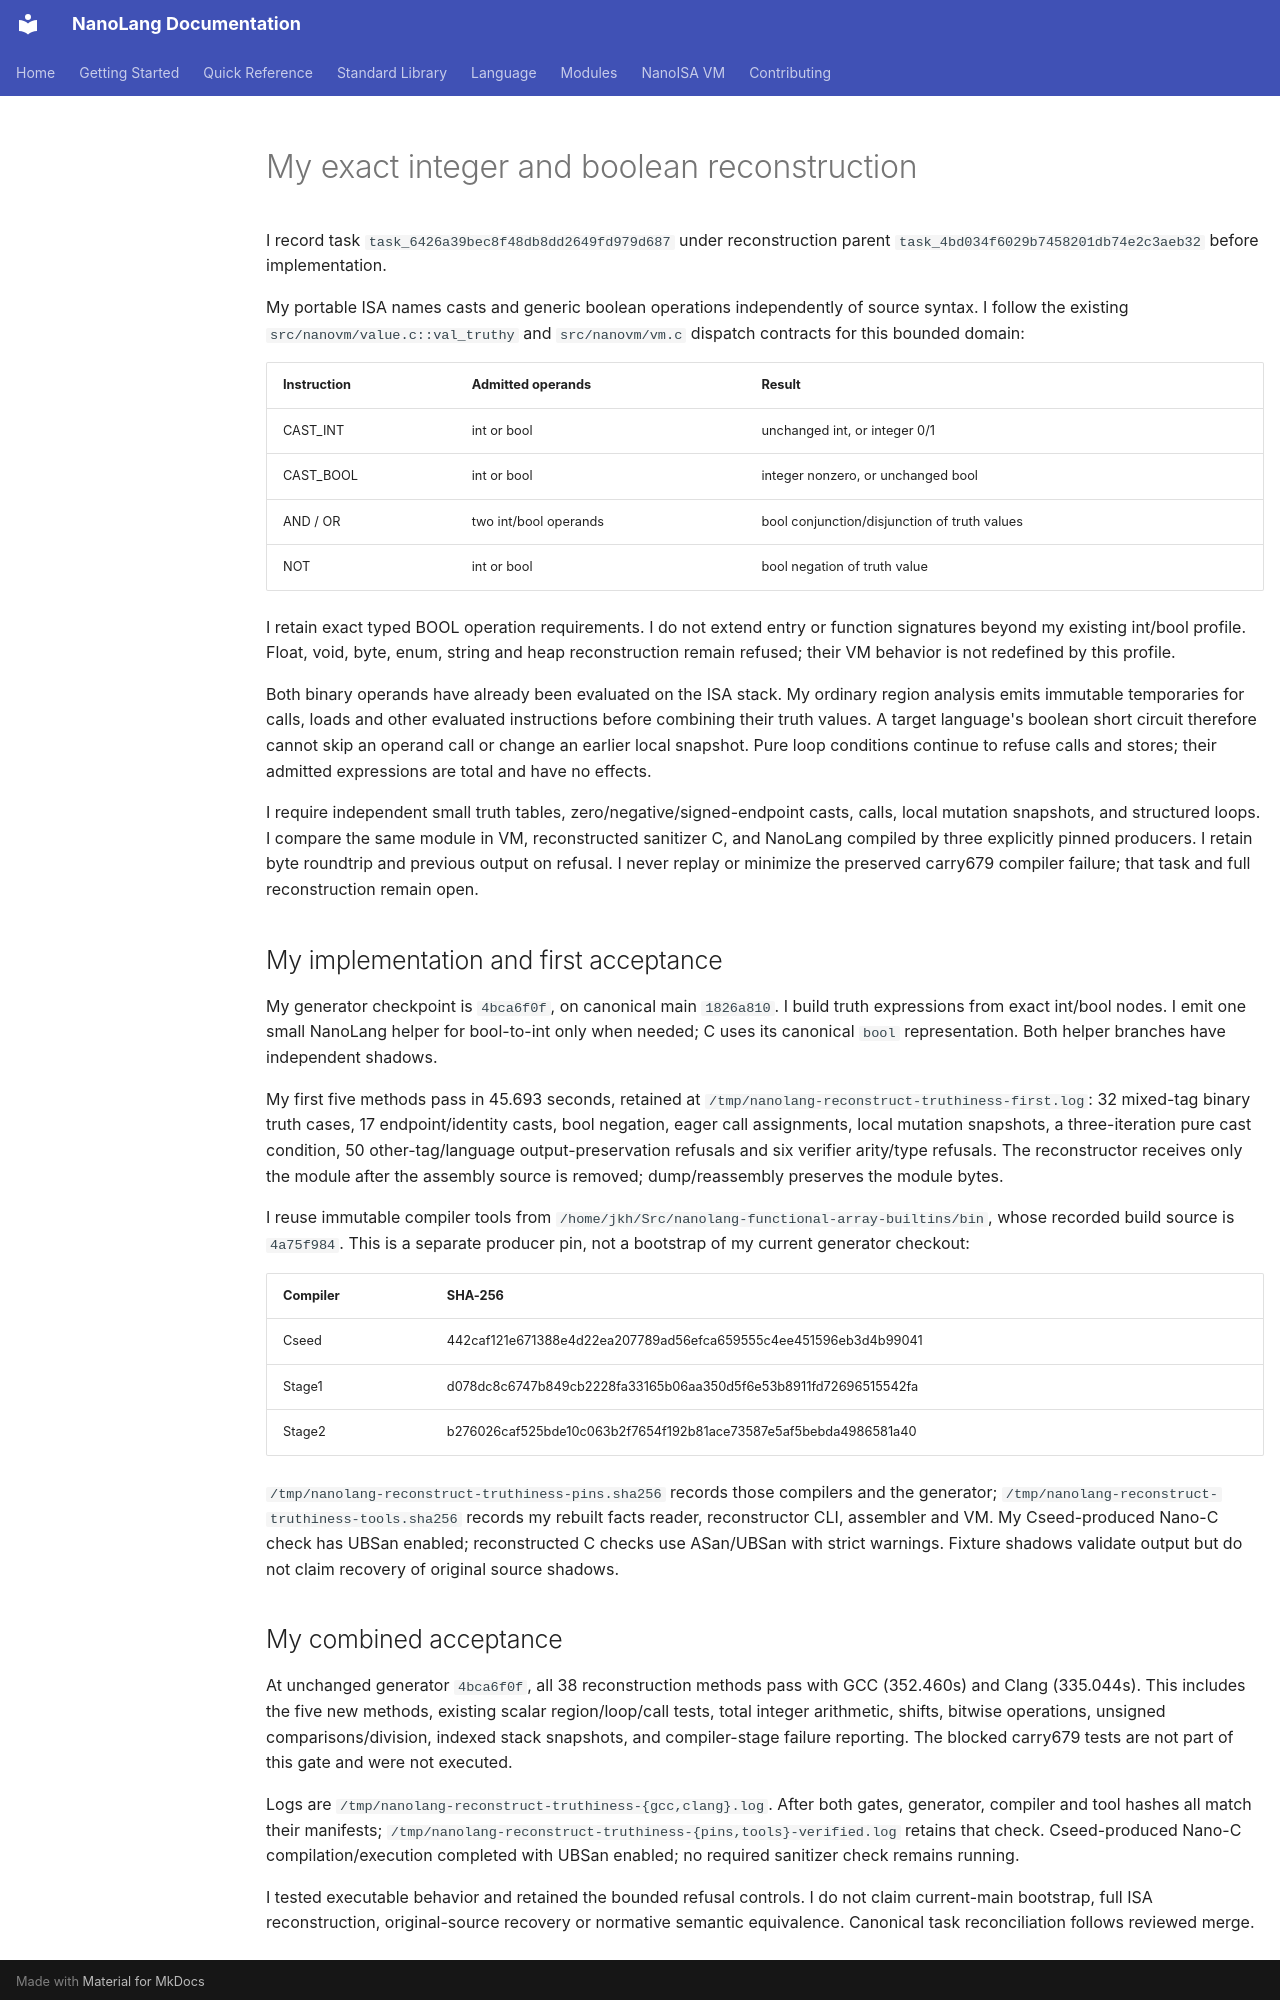

repository: jordanhubbard/nanolang · page: NANOISA_RECONSTRUCT_TRUTHINESS/index.html · generator: mkdocs

# My exact integer and boolean reconstruction

I record task `task_6426a39bec8f48db8dd2649fd979d687` under reconstruction
parent `task_4bd034f6029b7458201db74e2c3aeb32` before implementation.

My portable ISA names casts and generic boolean operations independently of
source syntax. I follow the existing `src/nanovm/value.c::val_truthy` and
`src/nanovm/vm.c` dispatch contracts for this bounded domain:

| Instruction | Admitted operands | Result |
| --- | --- | --- |
| CAST_INT | int or bool | unchanged int, or integer 0/1 |
| CAST_BOOL | int or bool | integer nonzero, or unchanged bool |
| AND / OR | two int/bool operands | bool conjunction/disjunction of truth values |
| NOT | int or bool | bool negation of truth value |

I retain exact typed BOOL operation requirements. I do not extend entry or
function signatures beyond my existing int/bool profile. Float, void, byte,
enum, string and heap reconstruction remain refused; their VM behavior is
not redefined by this profile.

Both binary operands have already been evaluated on the ISA stack. My
ordinary region analysis emits immutable temporaries for calls, loads and
other evaluated instructions before combining their truth values. A target
language's boolean short circuit therefore cannot skip an operand call or
change an earlier local snapshot. Pure loop conditions continue to refuse
calls and stores; their admitted expressions are total and have no effects.

I require independent small truth tables, zero/negative/signed-endpoint
casts, calls, local mutation snapshots, and structured loops. I compare the
same module in VM, reconstructed sanitizer C, and NanoLang compiled by
three explicitly pinned producers. I retain byte roundtrip and previous
output on refusal. I never replay or minimize the preserved carry679
compiler failure; that task and full reconstruction remain open.

## My implementation and first acceptance

My generator checkpoint is `4bca6f0f`, on canonical main `1826a810`.
I build truth expressions from exact int/bool nodes. I emit one small
NanoLang helper for bool-to-int only when needed; C uses its canonical
`bool` representation. Both helper branches have independent shadows.

My first five methods pass in 45.693 seconds, retained at
`/tmp/nanolang-reconstruct-truthiness-first.log`: 32 mixed-tag binary truth
cases, 17 endpoint/identity casts, bool negation, eager call assignments,
local mutation snapshots, a three-iteration pure cast condition, 50
other-tag/language output-preservation refusals and six verifier arity/type
refusals. The reconstructor receives only the module after the assembly
source is removed; dump/reassembly preserves the module bytes.

I reuse immutable compiler tools from
`/home/jkh/Src/nanolang-functional-array-builtins/bin`, whose recorded build
source is `4a75f984`. This is a separate producer pin, not a bootstrap of my
current generator checkout:

| Compiler | SHA-256 |
| --- | --- |
| Cseed | 442caf121e671388e4d22ea207789ad56efca659555c4ee451596eb3d4b99041 |
| Stage1 | d078dc8c6747b849cb2228fa33165b06aa350d5f6e53b8911fd72696515542fa |
| Stage2 | b276026caf525bde10c063b2f7654f192b81ace73587e5af5bebda4986581a40 |

`/tmp/nanolang-reconstruct-truthiness-pins.sha256` records those compilers
and the generator; `/tmp/nanolang-reconstruct-truthiness-tools.sha256`
records my rebuilt facts reader, reconstructor CLI, assembler and VM.
My Cseed-produced Nano-C check has UBSan enabled; reconstructed C checks use
ASan/UBSan with strict warnings. Fixture shadows validate output but do not
claim recovery of original source shadows.
